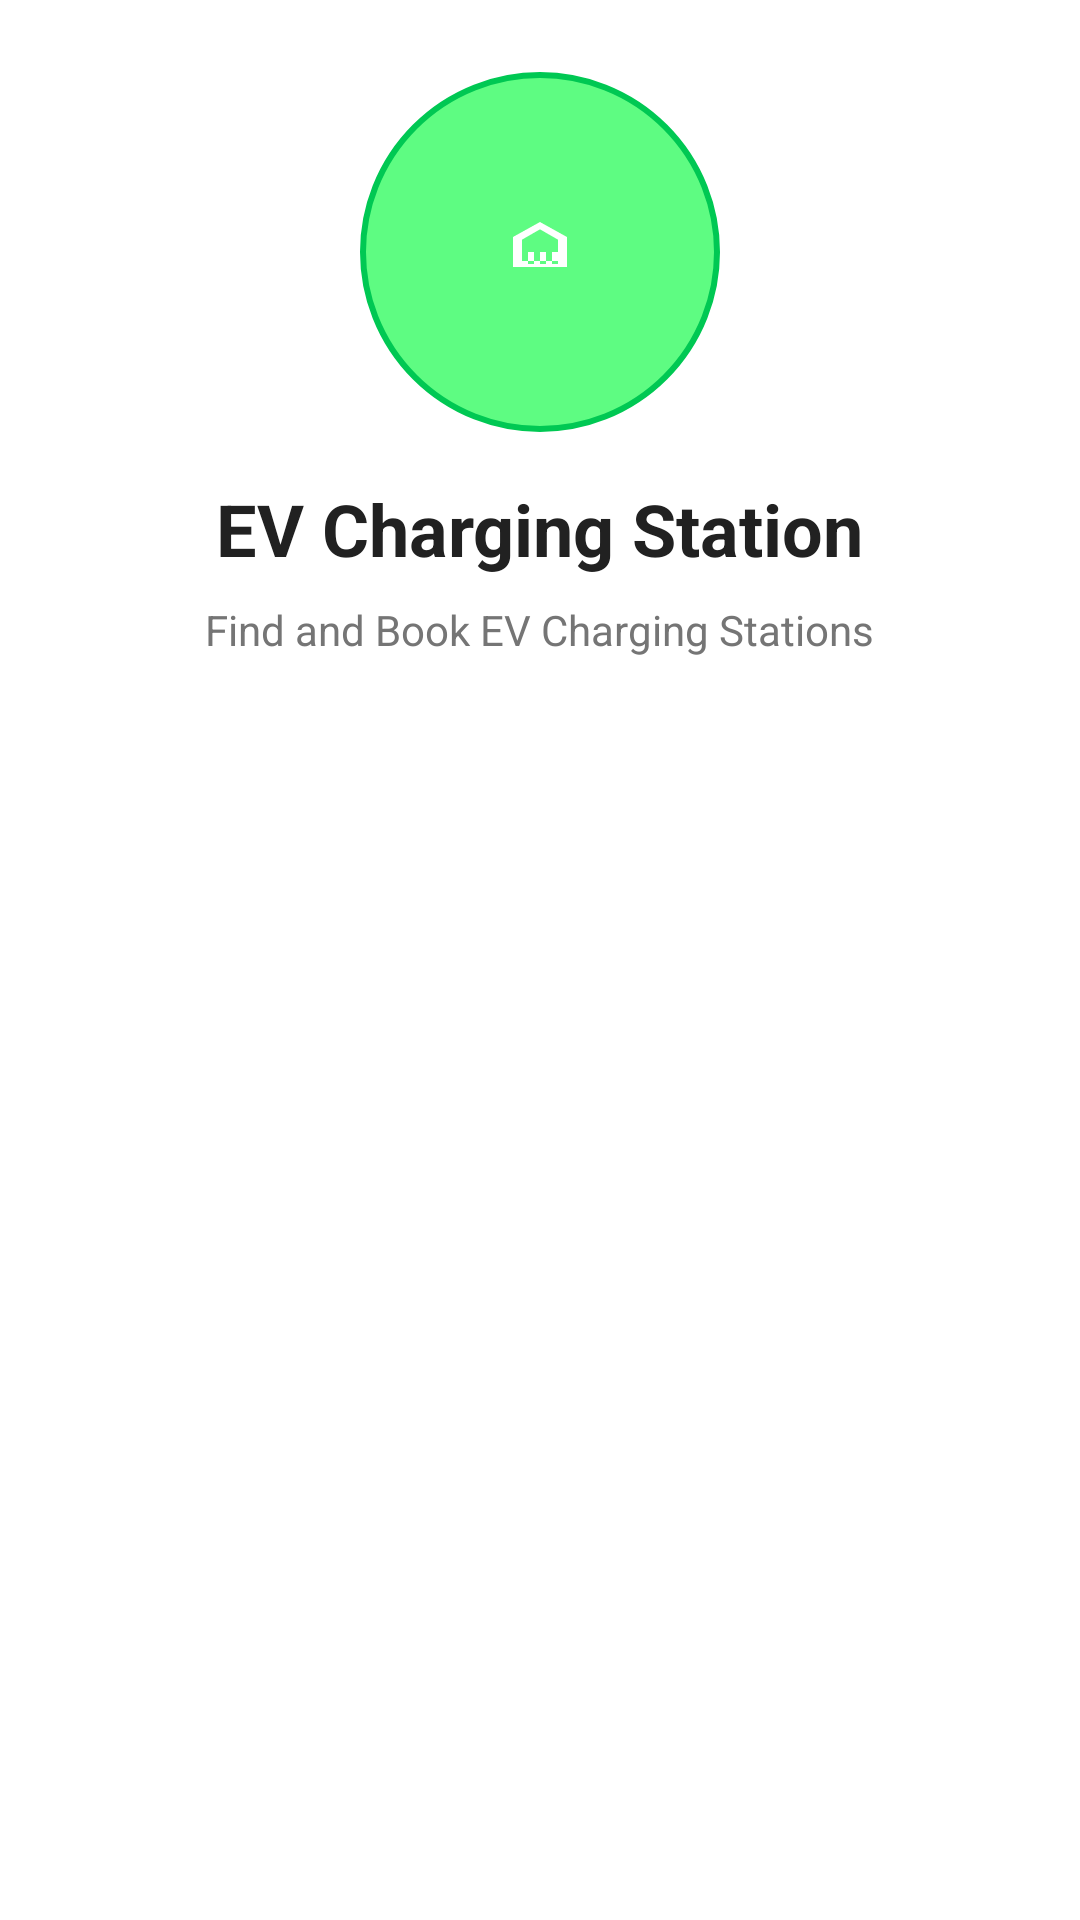

Produce the Android XML layout that renders to this screen, including the resource entries it uses.
<!-- AndroidManifest.xml: application theme Theme.EVMobile -->
<!-- res/layout/activity_auth.xml -->
<?xml version="1.0" encoding="utf-8"?>
<androidx.constraintlayout.widget.ConstraintLayout 
    xmlns:android="http://schemas.android.com/apk/res/android"
    xmlns:app="http://schemas.android.com/apk/res-auto"
    xmlns:tools="http://schemas.android.com/tools"
    android:layout_width="match_parent"
    android:layout_height="match_parent"
    android:background="@color/background_primary"
    tools:context=".presentation.activities.AuthActivity">

    
    <LinearLayout
        android:id="@+id/headerLayout"
        android:layout_width="0dp"
        android:layout_height="wrap_content"
        android:orientation="vertical"
        android:gravity="center"
        android:padding="@dimen/padding_large"
        app:layout_constraintTop_toTopOf="parent"
        app:layout_constraintStart_toStartOf="parent"
        app:layout_constraintEnd_toEndOf="parent"
        app:layout_constraintBottom_toTopOf="@+id/fragmentContainer"
        app:layout_constraintVertical_chainStyle="spread">

        
        <ImageView
            android:id="@+id/ivLogo"
            android:layout_width="120dp"
            android:layout_height="120dp"
            android:layout_marginBottom="@dimen/margin_medium"
            android:background="@drawable/circle_background"
            android:contentDescription="@string/app_name"
            android:padding="@dimen/padding_medium"
            android:src="@drawable/ic_ev_station"
            android:scaleType="centerInside" />

        
        <TextView
            android:id="@+id/tvAppTitle"
            android:layout_width="wrap_content"
            android:layout_height="wrap_content"
            android:text="@string/app_name"
            android:textSize="@dimen/text_size_large_title"
            android:textStyle="bold"
            android:textColor="@color/text_primary"
            android:layout_marginBottom="@dimen/margin_small" />

        
        <TextView
            android:id="@+id/tvSubtitle"
            android:layout_width="wrap_content"
            android:layout_height="wrap_content"
            android:text="Find and Book EV Charging Stations"
            android:textSize="@dimen/text_size_body"
            android:textColor="@color/text_secondary"
            android:gravity="center" />

    </LinearLayout>

    
    <FrameLayout
        android:id="@+id/fragmentContainer"
        android:layout_width="0dp"
        android:layout_height="0dp"
        android:layout_margin="@dimen/margin_medium"
        app:layout_constraintTop_toBottomOf="@+id/headerLayout"
        app:layout_constraintStart_toStartOf="parent"
        app:layout_constraintEnd_toEndOf="parent"
        app:layout_constraintBottom_toBottomOf="parent" />

</androidx.constraintlayout.widget.ConstraintLayout>
<!-- resources referenced by this layout -->
<resources>
  <color name="background_primary">#FFFFFF</color>
  <color name="text_primary">#212121</color>
  <color name="text_secondary">#757575</color>
  <dimen name="margin_medium">16dp</dimen>
  <dimen name="margin_small">8dp</dimen>
  <dimen name="padding_large">24dp</dimen>
  <dimen name="padding_medium">16dp</dimen>
  <dimen name="text_size_body">14sp</dimen>
  <dimen name="text_size_large_title">24sp</dimen>
  <!-- drawable circle_background (drawable) -->
  <?xml version="1.0" encoding="utf-8"?>
  <shape xmlns:android="http://schemas.android.com/apk/res/android"
      android:shape="oval">
      
      <solid android:color="@color/primary_green_light" />
      
      <stroke 
          android:width="2dp"
          android:color="@color/primary_green" />
          
  </shape>
  <!-- drawable ic_ev_station (drawable) -->
  <vector xmlns:android="http://schemas.android.com/apk/res/android"
      android:width="24dp"
      android:height="24dp"
      android:viewportWidth="24"
      android:viewportHeight="24">
      
      <path
          android:fillColor="@android:color/white"
          android:pathData="M12,2L3,7V17H21V7L12,2M12,4.44L18,7.89V15H6V7.89L12,4.44M8,12H10V16H8V12M12,12H14V16H12V12M16,12H18V16H16V12" />
          
  </vector>
  <string name="app_name">EV Charging Station</string>
  <style name="Theme.EVMobile" parent="Base.Theme.EVMobile">
          
          <item name="windowActionBar">true</item>
          <item name="windowNoTitle">false</item>
      </style>
  <color name="primary_green_light">#5EFC82</color>
  <color name="primary_green">#00C853</color>
  <style name="Base.Theme.EVMobile" parent="Theme.Material3.DayNight.NoActionBar">
          
          <item name="colorPrimary">@color/primary_green</item>
          <item name="colorPrimaryVariant">@color/primary_green_dark</item>
          <item name="colorSecondary">@color/accent_blue</item>
          <item name="android:colorBackground">@color/background_primary</item>
          <item name="colorSurface">@color/surface</item>
          <item name="colorOnPrimary">@color/text_white</item>
          <item name="colorOnSecondary">@color/text_white</item>
          <item name="colorOnBackground">@color/text_primary</item>
          <item name="colorOnSurface">@color/text_primary</item>
      </style>
  <color name="primary_green_dark">#00AA47</color>
  <color name="accent_blue">#2196F3</color>
  <color name="surface">#FFFFFF</color>
  <color name="text_white">#FFFFFF</color>
</resources>
